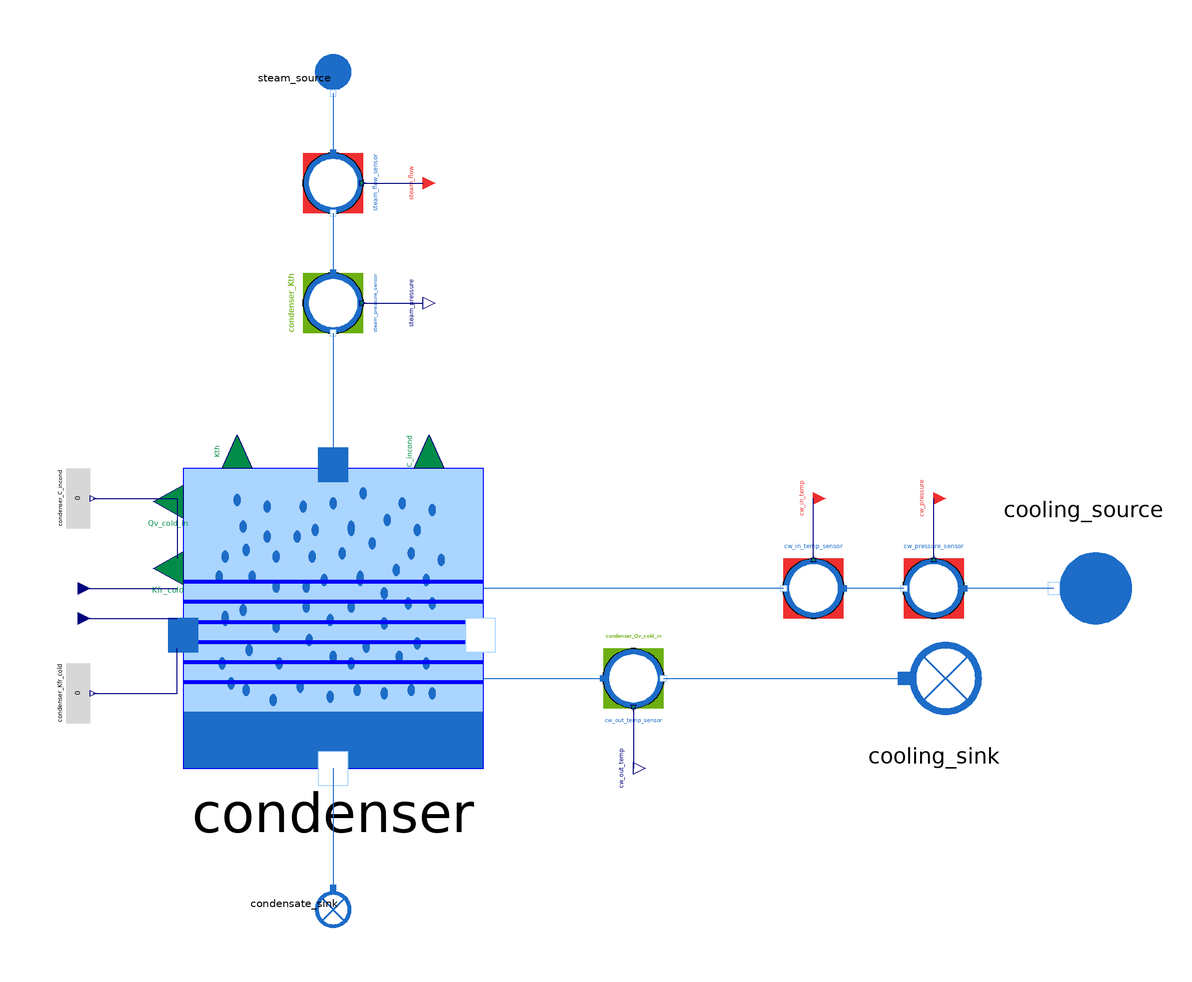

This picture is the connection diagram that the Modelica source below describes through its graphical annotations.

model Condenser_direct
  "MML4 isolated Condenser direct test"
  extends MetroscopeModelingLibrary.Utilities.Icons.Tests.WaterSteamTestIcon;

  // MML4 interfaces declare quantities; isolated component at illustrative starts.
  MetroscopeModelingLibrary.WaterSteam.HeatExchangers.Condenser condenser(
    S=10000,
    water_height=2,
    faulty=false,
    Q_hot_0=150,
    Q_cold_0=7986,
    Psat_0=5151.695,
    P_cold_in_0=500000,
    P_cold_out_0=500000,
    T_cold_in_0=288.15,
    T_cold_out_0=297.8485,
    h_hot_in_0=2300000,
    h_cold_in_0=63375,
    h_cold_out_0=103944)
    annotation (Placement(transformation(extent={{-50,-50},{50,50}}, rotation=0, origin={0,0})));
  MetroscopeModelingLibrary.WaterSteam.BoundaryConditions.Source steam_source(
    P_0=5151.695,
    Q_0=150,
    h_0=2300000,
    T_0=306.55)
    annotation (Placement(transformation(extent={{-10,-10},{10,10}}, rotation=270, origin={0,180})));
  MetroscopeModelingLibrary.SensorsControl.WaterSteam.FlowSensor steam_flow_sensor(
    sensor_function="BC",
    causality="",
    show_causality=true,
    Q_start=150,
    signal_unit="kg/s",
    display_unit="kg/s",
    P_0=5151.695,
    Q_0=150,
    h_0=2300000)
    annotation (Placement(transformation(extent={{-10,-10},{10,10}}, rotation=270, origin={0,145})));
  MetroscopeModelingLibrary.Utilities.Interfaces.BoundaryCondition steam_flow
    annotation (Placement(transformation(extent={{-4,-4},{4,4}}, rotation=0, origin={30,145}), iconTransformation(extent={{-140,220},{-100,260}})));
  MetroscopeModelingLibrary.SensorsControl.WaterSteam.PressureSensor steam_pressure_sensor(
    sensor_function="Calibration",
    causality="condenser_Kth",
    show_causality=true,
    P_start=0.05151695013046,
    signal_unit="barA",
    display_unit="barA",
    P_0=5151.695013046,
    Q_0=150,
    h_0=2300000)
    annotation (Placement(transformation(extent={{-10,-10},{10,10}}, rotation=270, origin={0,105})));
  MetroscopeModelingLibrary.Utilities.Interfaces.Observable steam_pressure
    annotation (Placement(transformation(extent={{-4,-4},{4,4}}, rotation=0, origin={30,105}), iconTransformation(extent={{100,220},{140,260}})));
  MetroscopeModelingLibrary.WaterSteam.BoundaryConditions.Sink condensate_sink
    annotation (Placement(transformation(extent={{-10,-10},{10,10}}, rotation=270, origin={0,-95})));
  input MetroscopeModelingLibrary.Utilities.Units.SpecificEnthalpy steam_enthalpy(start=2300000);
  MetroscopeModelingLibrary.WaterSteam.BoundaryConditions.Source cooling_source(
    P_0=500000,
    Q_0=7986,
    h_0=63375,
    T_0=288.15)
    annotation (Placement(transformation(extent={{-20,-20},{20,20}}, rotation=180, origin={250,10})));
  MetroscopeModelingLibrary.SensorsControl.WaterSteam.PressureSensor cw_pressure_sensor(
    sensor_function="BC",
    causality="",
    show_causality=true,
    P_start=5,
    signal_unit="barA",
    display_unit="barA",
    P_0=500000,
    Q_0=7986,
    h_0=63375)
    annotation (Placement(transformation(extent={{10,-10},{-10,10}}, rotation=0, origin={200,10})));
  MetroscopeModelingLibrary.Utilities.Interfaces.BoundaryCondition cw_pressure
    annotation (Placement(transformation(extent={{-4,-4},{4,4}}, rotation=0, origin={200,40}), iconTransformation(extent={{-140,175},{-100,215}})));
  MetroscopeModelingLibrary.SensorsControl.WaterSteam.TemperatureSensor cw_in_temp_sensor(
    sensor_function="BC",
    causality="",
    show_causality=true,
    T_start=15,
    signal_unit="degC",
    display_unit="degC",
    P_0=500000,
    Q_0=7986,
    h_0=63375,
    T_0=288.15)
    annotation (Placement(transformation(extent={{10,-10},{-10,10}}, rotation=0, origin={160,10})));
  MetroscopeModelingLibrary.Utilities.Interfaces.BoundaryCondition cw_in_temp
    annotation (Placement(transformation(extent={{-4,-4},{4,4}}, rotation=0, origin={160,40}), iconTransformation(extent={{-140,130},{-100,170}})));
  MetroscopeModelingLibrary.SensorsControl.WaterSteam.TemperatureSensor cw_out_temp_sensor(
    sensor_function="Calibration",
    causality="condenser_Qv_cold_in",
    show_causality=true,
    T_start=24.69846725464,
    signal_unit="degC",
    display_unit="degC",
    P_0=500000,
    Q_0=7986,
    h_0=103944,
    T_0=297.84846725464)
    annotation (Placement(transformation(extent={{-10,10},{10,-10}}, rotation=0, origin={100,-20})));
  MetroscopeModelingLibrary.Utilities.Interfaces.Observable cw_out_temp
    annotation (Placement(transformation(extent={{-4,-4},{4,4}}, rotation=0, origin={100,-50}), iconTransformation(extent={{100,175},{140,215}})));
  MetroscopeModelingLibrary.WaterSteam.BoundaryConditions.Sink cooling_sink
    annotation (Placement(transformation(extent={{-20,-20},{20,20}}, rotation=0, origin={200,-20})));
  MetroscopeModelingLibrary.Utilities.Interfaces.GenericReal condenser_Kth(
    start=2500)
    annotation (Placement(transformation(extent={{-4,-4},{4,4}}, rotation=0, origin={-85,10}), iconTransformation(extent={{-70,-290},{-50,-270}})));
  MetroscopeModelingLibrary.Utilities.Interfaces.GenericReal condenser_Qv_cold_in(
    start=8)
    annotation (Placement(transformation(extent={{-4,-4},{4,4}}, rotation=0, origin={-85,0}), iconTransformation(extent={{-30,-290},{-10,-270}})));
  MetroscopeModelingLibrary.Utilities.Interfaces.RealExpression condenser_Kfr_cold(
    y=0)
    annotation (Placement(transformation(extent={{-10,-10},{10,10}}, rotation=90, origin={-85,-25})));
  MetroscopeModelingLibrary.Utilities.Interfaces.RealExpression condenser_C_incond(
    y=0)
    annotation (Placement(transformation(extent={{-10,-10},{10,10}}, rotation=90, origin={-85,40})));

equation
  steam_source.h_out = steam_enthalpy;
  condenser_Kth = 2500;
  condenser_Qv_cold_in = 8;

  connect(steam_flow_sensor.Q_sensor, steam_flow)
    annotation (Line(points={{10,145},{30,145}}, color={0,0,127}));
  connect(steam_pressure_sensor.P_sensor, steam_pressure)
    annotation (Line(points={{10,105},{30,105}}, color={0,0,127}));
  connect(steam_source.C_out, steam_flow_sensor.C_in)
    annotation (Line(points={{-0,175},{0,155}}, color={28,108,200}));
  connect(steam_flow_sensor.C_out, steam_pressure_sensor.C_in)
    annotation (Line(points={{-0,135},{0,115}}, color={28,108,200}));
  connect(steam_pressure_sensor.C_out, condenser.C_hot_in)
    annotation (Line(points={{-0,95},{0,50}}, color={28,108,200}));
  connect(condenser.C_hot_out, condensate_sink.C_in)
    annotation (Line(points={{0,-50},{0,-90}}, color={28,108,200}));
  connect(cw_pressure_sensor.P_sensor, cw_pressure)
    annotation (Line(points={{200,20},{200,40}}, color={0,0,127}));
  connect(cw_in_temp_sensor.T_sensor, cw_in_temp)
    annotation (Line(points={{160,20},{160,40}}, color={0,0,127}));
  connect(cw_out_temp_sensor.T_sensor, cw_out_temp)
    annotation (Line(points={{100,-30},{100,-50}}, color={0,0,127}));
  connect(cooling_source.C_out, cw_pressure_sensor.C_in)
    annotation (Line(points={{240,10},{210,10}}, color={28,108,200}));
  connect(cw_pressure_sensor.C_out, cw_in_temp_sensor.C_in)
    annotation (Line(points={{190,10},{170,10}}, color={28,108,200}));
  connect(cw_in_temp_sensor.C_out, condenser.C_cold_in)
    annotation (Line(points={{150,10},{50,10}}, color={28,108,200}));
  connect(condenser.C_cold_out, cw_out_temp_sensor.C_in)
    annotation (Line(points={{50,-20},{90,-20}}, color={28,108,200}));
  connect(cw_out_temp_sensor.C_out, cooling_sink.C_in)
    annotation (Line(points={{110,-20},{190,-20}}, color={28,108,200}));
  connect(condenser_Kth, condenser.Kth)
    annotation (Line(points={{-85,10},{-52,10}}, color={0,0,127}));
  connect(condenser_Qv_cold_in, condenser.Qv_cold_in)
    annotation (Line(points={{-85,0},{-52,0}}, color={0,0,127}));
  connect(condenser_Kfr_cold.y, condenser.Kfr_cold)
    annotation (Line(points={{-80,-25},{-52,-25},{-52,-10}}, color={0,0,127}));
  connect(condenser_C_incond.y, condenser.C_incond)
    annotation (Line(points={{-80,40},{-52,40},{-52,20}}, color={0,0,127}));
  annotation (
    experiment(StopTime=1, Tolerance=1e-6),

    Diagram(coordinateSystem(preserveAspectRatio=false, extent={{-300,-180},{300,240}})),
    Documentation(info="<html><p>MML4 isolated component suite, 2026-10-20. Target local fix-bug-reheater HEAD 126f351e652e73df0eab808bbb7b29f9cb5e556f plus existing workspace changes, MSL 4.0.0. Approved graphical patterns: AirCompressor, MetroscopiaCCGT and MetroscopiaNPP. Native or approved icon dimensions retained.</p><p>Operating points and characteristic values are illustrative engineering sizing, not calibrated plant data. External inputs use existing sensor starts; ordinary enthalpy/fault inputs retain typed declarations and equations. Faults are constant. One Check Model and at most one simulation attempt; see the accompanying report for actual outcomes. No failed-model correction or rerun.</p></html>"));
end Condenser_direct;